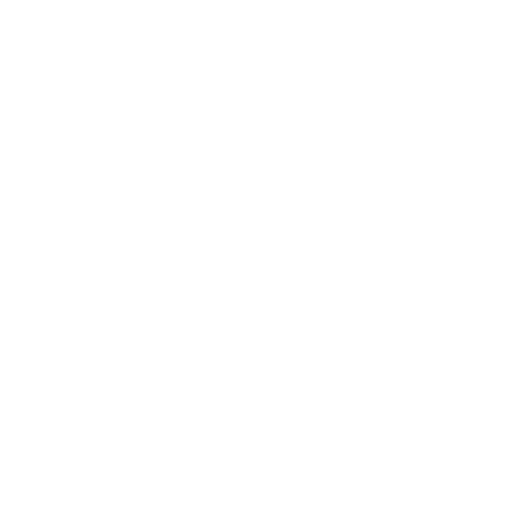
t = 0.00 s
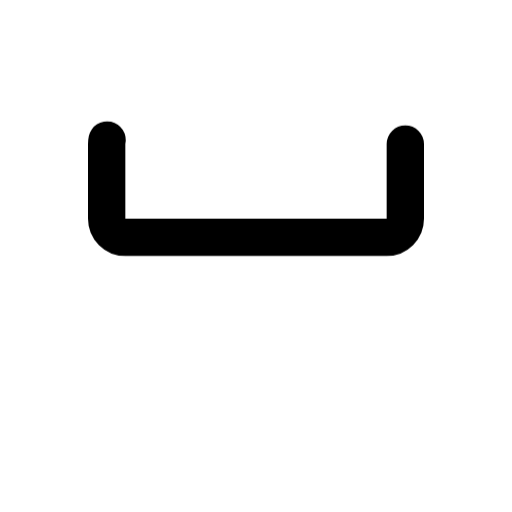
t = 0.44 s
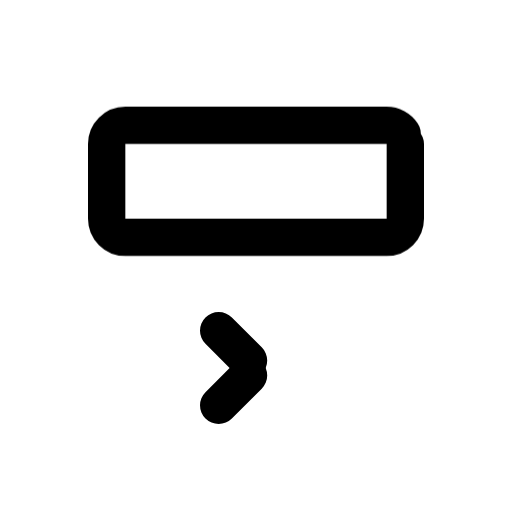
t = 0.86 s
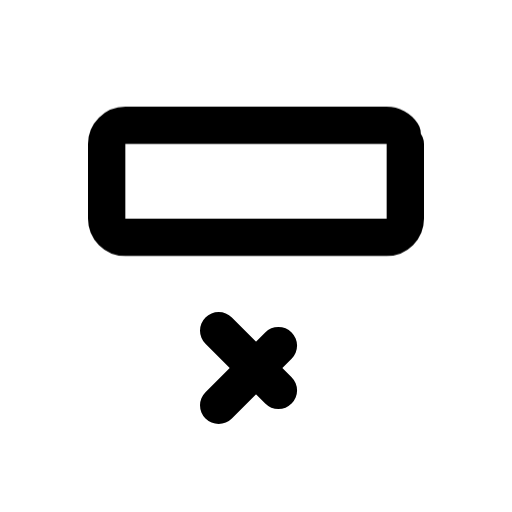
t = 1.15 s
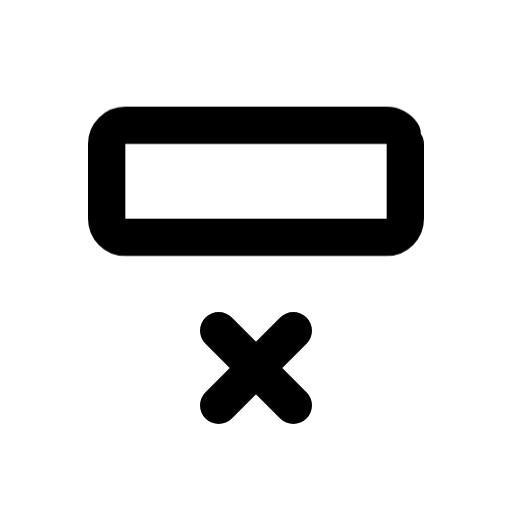
t = 1.69 s
t = 2.09 s: frame unchanged from t = 1.69 s, image omitted

The animated SVG that drew these frames (rendered in a browser with its animation timeline set to each time). Animation: 2 CSS @keyframes rules; one cycle of 2.40 s, repeats indefinitely.

<svg xmlns="http://www.w3.org/2000/svg" width="24" height="24" fill="none" stroke="currentColor" stroke-linecap="round" stroke-linejoin="round" stroke-width="2" viewBox="0 0 24 24">
    <!-- Generated by scripts/icon-expansion/generate.mjs -->
    <!-- Adapted from Tabler Icons 3.34.1.
MIT License

Copyright (c) 2020-2024 Paweł Kuna

Permission is hereby granted, free of charge, to any person obtaining a copy
of this software and associated documentation files (the "Software"), to deal
in the Software without restriction, including without limitation the rights
to use, copy, modify, merge, publish, distribute, sublicense, and/or sell
copies of the Software, and to permit persons to whom the Software is
furnished to do so, subject to the following conditions:

The above copyright notice and this permission notice shall be included in all
copies or substantial portions of the Software.

THE SOFTWARE IS PROVIDED "AS IS", WITHOUT WARRANTY OF ANY KIND, EXPRESS OR
IMPLIED, INCLUDING BUT NOT LIMITED TO THE WARRANTIES OF MERCHANTABILITY,
FITNESS FOR A PARTICULAR PURPOSE AND NONINFRINGEMENT. IN NO EVENT SHALL THE
AUTHORS OR COPYRIGHT HOLDERS BE LIABLE FOR ANY CLAIM, DAMAGES OR OTHER
LIABILITY, WHETHER IN AN ACTION OF CONTRACT, TORT OR OTHERWISE, ARISING FROM,
OUT OF OR IN CONNECTION WITH THE SOFTWARE OR THE USE OR OTHER DEALINGS IN THE
SOFTWARE. -->
    <style>
        @media (prefers-reduced-motion: no-preference) {
            @keyframes ira-design-row-remove-row-0 { 0% { stroke-dashoffset: 1; opacity: 0; } 1% { opacity: 1; } 30%, 87% { stroke-dashoffset: 0; opacity: 1; } 100% { stroke-dashoffset: 0; opacity: 0; } }
            [data-ira-design-reveal="row-remove"] [data-design-ink="row-0"] { stroke-dasharray: 1 1; animation: ira-design-row-remove-row-0 2.4s linear infinite; }
            @keyframes ira-design-row-remove-row-2 { 0%, 24% { stroke-dashoffset: 1; opacity: 0; } 25% { opacity: 1; } 54%, 87% { stroke-dashoffset: 0; opacity: 1; } 100% { stroke-dashoffset: 0; opacity: 0; } }
            [data-ira-design-reveal="row-remove"] [data-design-ink="row-2"] { stroke-dasharray: 1 1; animation: ira-design-row-remove-row-2 2.4s linear infinite; }
        }
    </style>
    <g data-ira-design-reveal="row-remove" data-design-kind="table"><g transform="translate(1.5 1.5) scale(.875)"><path data-design-ink="row-0" pathLength="1" d="M20 6L20 10A1 1 0 0 1 19 11L5 11A1 1 0 0 1 4 10L4 6A1 1 0 0 1 5 5L19 5A1 1 0 0 1 20 6z"/><path data-design-ink="row-2" pathLength="1" d="M10 16L14 20"/></g><g transform="translate(1.5 1.5) scale(.875)"><path data-design-ink="row-2" pathLength="1" d="M10 20L14 16"/></g></g>
</svg>
